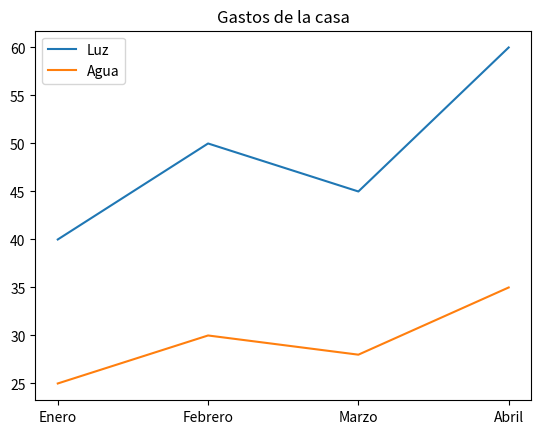

Python code for this plot:
import matplotlib.pyplot as plt

mes = ["Enero", "Febrero", "Marzo", "Abril"]
luz = [40, 50, 45, 60]
agua = [25, 30, 28, 35]

plt.plot(mes, luz, label="Luz")
plt.plot(mes, agua, label="Agua")

plt.title("Gastos de la casa")
plt.legend()
plt.show()
